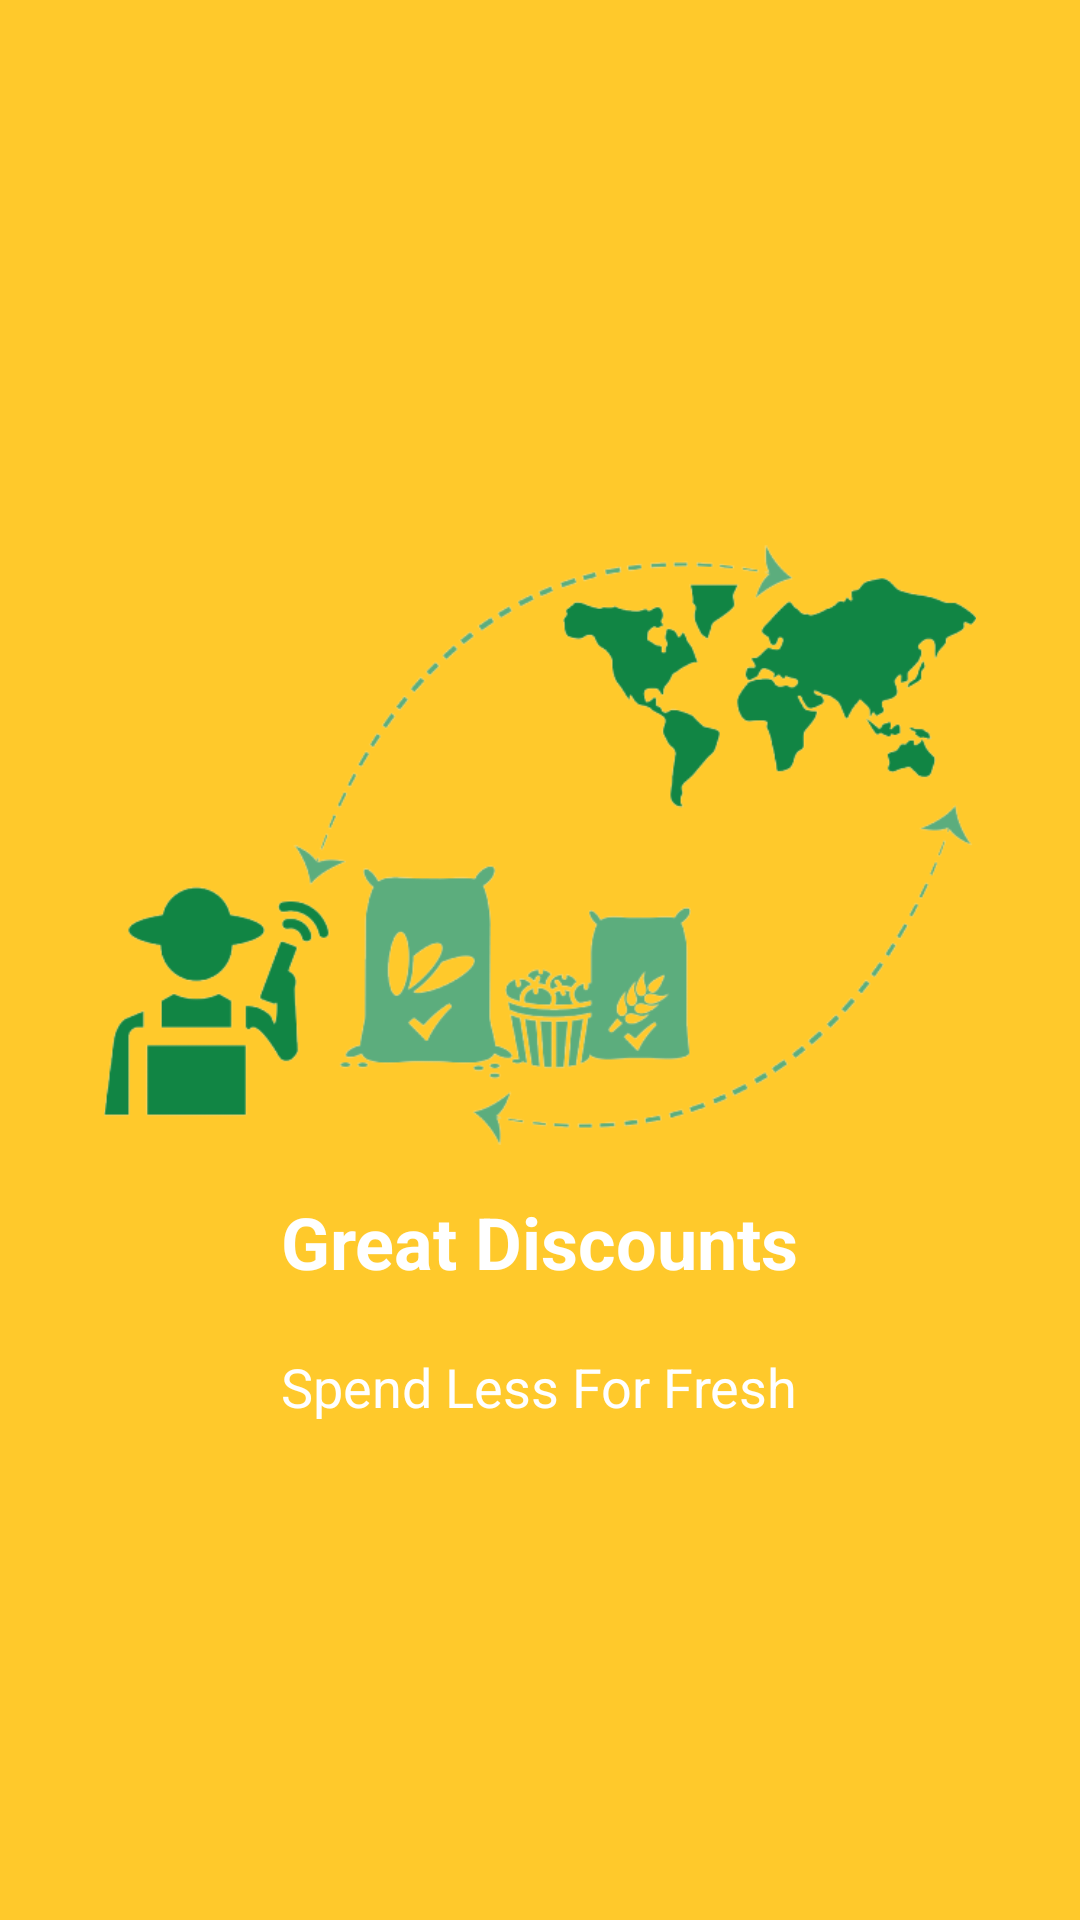

This screen was rendered from an Android layout file. Write that file and the resources it references.
<!-- AndroidManifest.xml: application theme AppTheme.NoActionBar -->
<!-- res/layout/welcome_slide3.xml -->
<?xml version="1.0" encoding="utf-8"?>
<RelativeLayout xmlns:android="http://schemas.android.com/apk/res/android"
    android:layout_width="match_parent"
    android:layout_height="match_parent"
    android:background="@color/gradientLightYellow2">

    <LinearLayout
        android:layout_width="match_parent"
        android:layout_height="wrap_content"
        android:layout_centerInParent="true"
        android:gravity="center_horizontal"
        android:orientation="vertical">

        <ImageView
            android:layout_width="match_parent"
            android:layout_height="200dp"
            android:layout_margin="@dimen/fab_margin"
            android:src="@drawable/screen3" />

        <TextView
            android:layout_width="wrap_content"
            android:layout_height="wrap_content"
            android:text="@string/slide_3_title"
            android:textColor="@android:color/white"
            android:textSize="@dimen/slide_title"
            android:textStyle="bold" />

        <TextView
            android:layout_width="wrap_content"
            android:layout_height="wrap_content"
            android:layout_marginTop="20dp"
            android:paddingLeft="@dimen/desc_padding"
            android:paddingRight="@dimen/desc_padding"
            android:text="@string/slide_3_desc"
            android:textAlignment="center"
            android:textColor="@android:color/white"
            android:textSize="@dimen/slide_desc" />

    </LinearLayout>

</RelativeLayout>
<!-- resources referenced by this layout -->
<resources>
  <color name="gradientLightYellow2">#FFC92B</color>
  <dimen name="desc_padding">40dp</dimen>
  <dimen name="fab_margin">16dp</dimen>
  <dimen name="slide_desc">18dp</dimen>
  <dimen name="slide_title">24sp</dimen>
  <!-- drawable screen3: png bitmap (drawable, 73117 bytes) -->
  <string name="slide_3_desc">Spend Less For Fresh</string>
  <string name="slide_3_title">Great Discounts</string>
  <style name="AppTheme.NoActionBar">
          <item name="windowActionBar">false</item>
          <item name="windowNoTitle">true</item>
      </style>
</resources>
